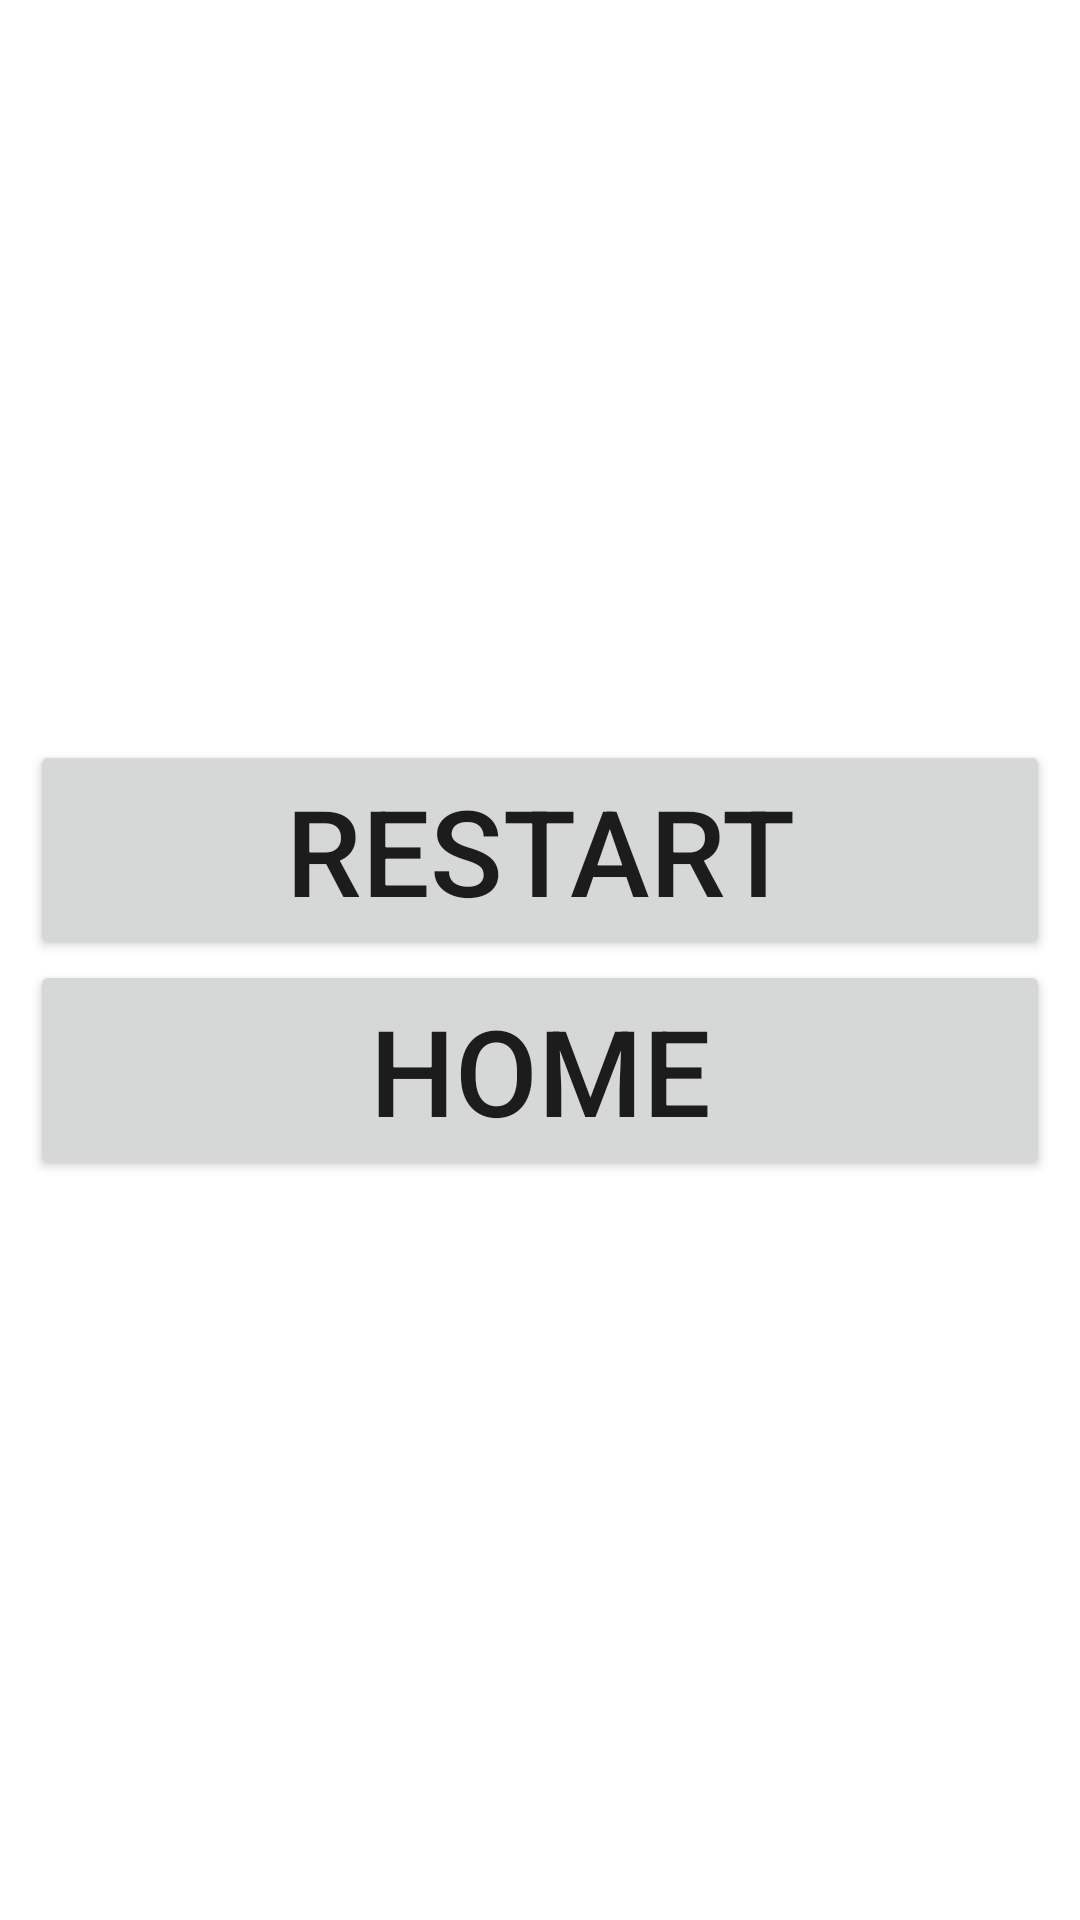

Produce the Android XML layout that renders to this screen, including the resource entries it uses.
<!-- AndroidManifest.xml: application theme Theme.AppEntwicklungAbgabe -->
<!-- res/layout/activity_game_over.xml -->
<?xml version="1.0" encoding="utf-8"?>
<LinearLayout xmlns:android="http://schemas.android.com/apk/res/android"
    xmlns:app="http://schemas.android.com/apk/res-auto"
    xmlns:tools="http://schemas.android.com/tools"
    android:layout_width="match_parent"
    android:layout_height="250sp"
    tools:context=".gameOver"
    android:orientation="vertical"
    android:gravity="center"
    android:padding="10sp">

    <Button
        android:id="@+id/restart"
        android:layout_width="match_parent"
        android:layout_height="wrap_content"
        android:text="Restart"
        android:textSize="40sp"
        android:padding="10sp" />

    <Button
        android:id="@+id/home"
        android:layout_width="match_parent"
        android:layout_height="wrap_content"
        android:padding="10sp"
        android:text="Home"
        android:textSize="40sp" />


</LinearLayout>
<!-- resources referenced by this layout -->
<resources>
  <style name="Theme.AppEntwicklungAbgabe" parent="Theme.MaterialComponents.DayNight.DarkActionBar">
          
          <item name="colorPrimary">@color/purple_500</item>
          <item name="colorPrimaryVariant">@color/purple_700</item>
          <item name="colorOnPrimary">@color/white</item>
          
          <item name="colorSecondary">@color/teal_200</item>
          <item name="colorSecondaryVariant">@color/teal_700</item>
          <item name="colorOnSecondary">@color/black</item>
          
          <item name="android:statusBarColor">?attr/colorPrimaryVariant</item>
          
      </style>
  <!-- not gathered from this repository: default colours our renderer supplied (Android Studio template values) -->
  <color name="purple_500">#FF6200EE</color>
  <color name="purple_700">#FF3700B3</color>
  <color name="teal_200">#FF03DAC5</color>
  <color name="teal_700">#FF018786</color>
  <color name="black">#FF000000</color>
  <color name="white">#FFFFFFFF</color>
</resources>
